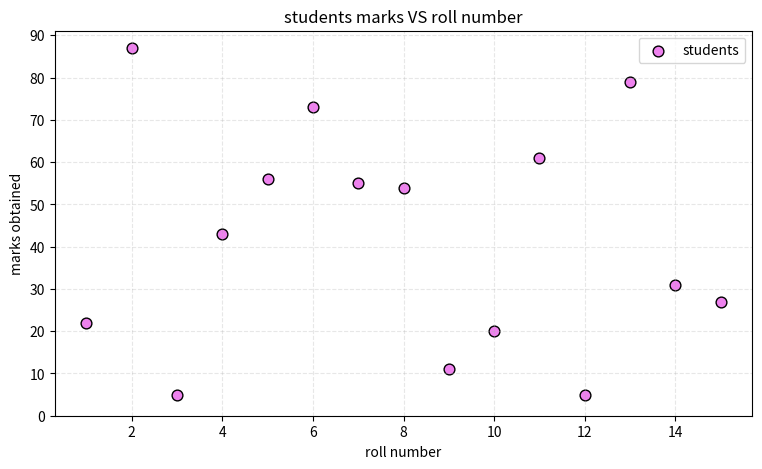

Generate this figure with matplotlib:
import matplotlib.pyplot as plt
rollnumber=[1,2,3,4,5,6,7,8,9,10,11,12,13,14,15]
marks=[22,87,5,43,56,73,55,54,11,20,61,5,79,31,27]
plt.figure(figsize=[9,5])
plt.scatter(rollnumber,marks,color="violet",s=60,edgecolor="black",label="students")
plt.title("students marks VS roll number")
plt.xlabel("roll number")
plt.ylabel("marks obtained")
plt.yticks(range(0,100,10))
plt.grid(True,linestyle="--",alpha=0.3)
plt.legend()
plt.show()
